Dataset: data (GitHub, christian-rncl/DLSummer2018). Classes: new folder, cabbage, lettuce.

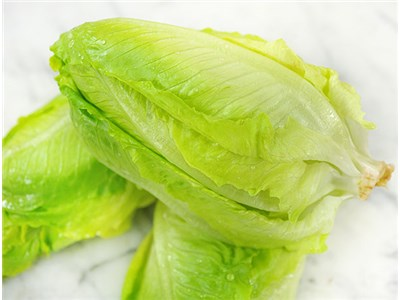
Label: lettuce

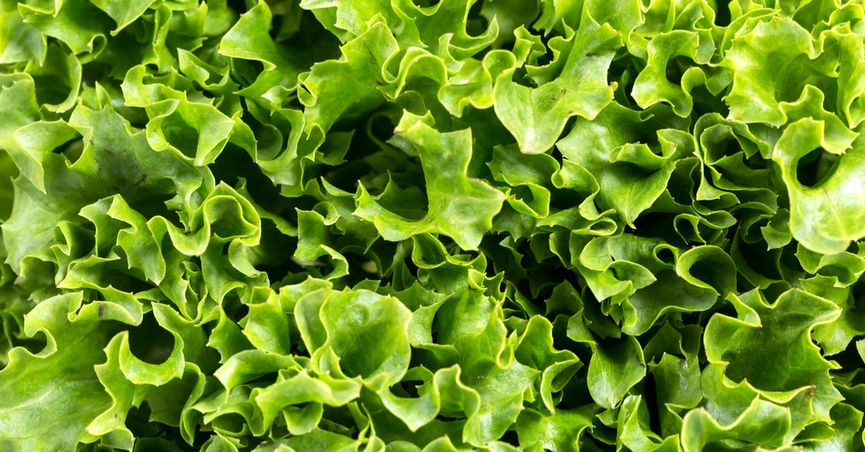
Label: new folder

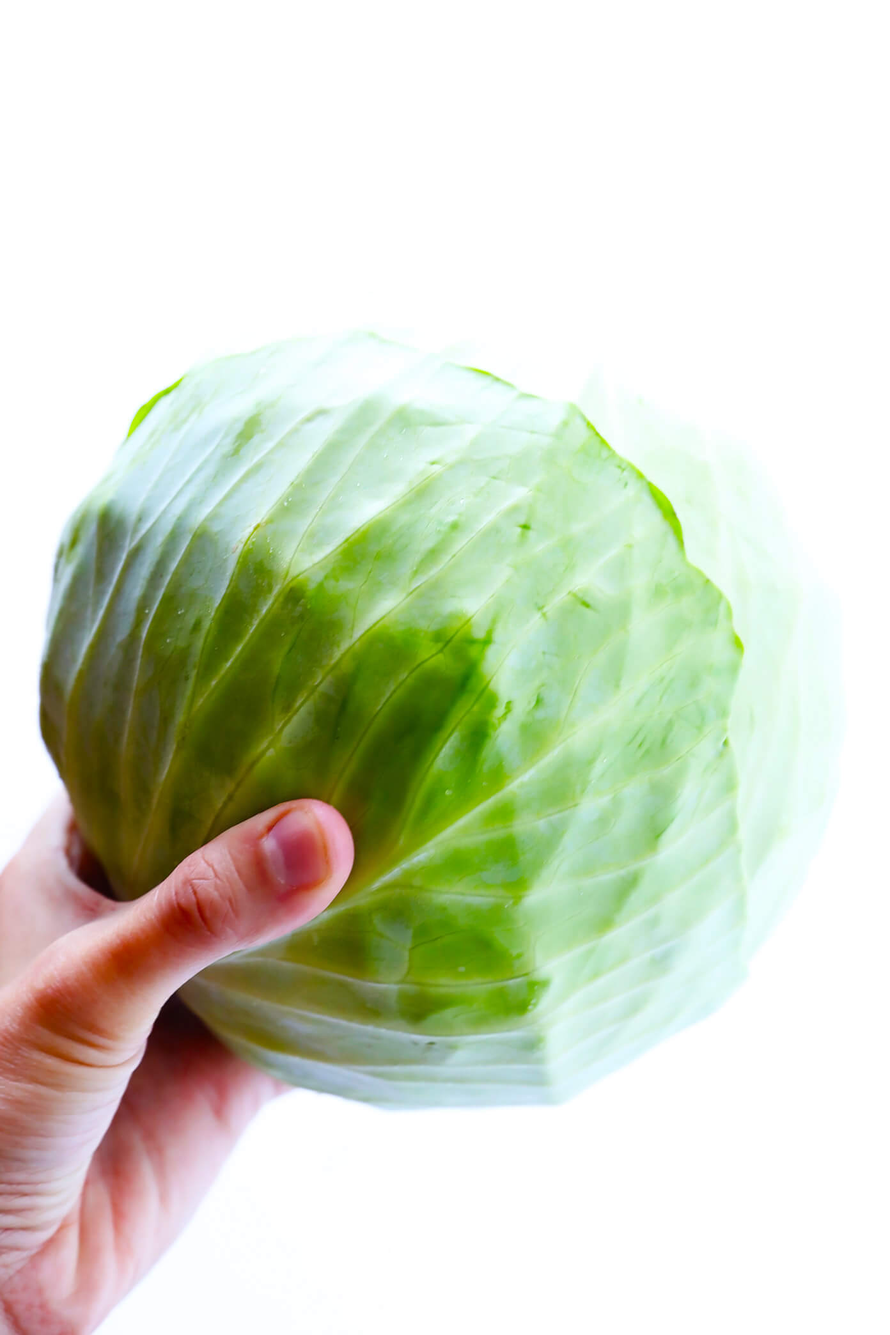
Label: cabbage

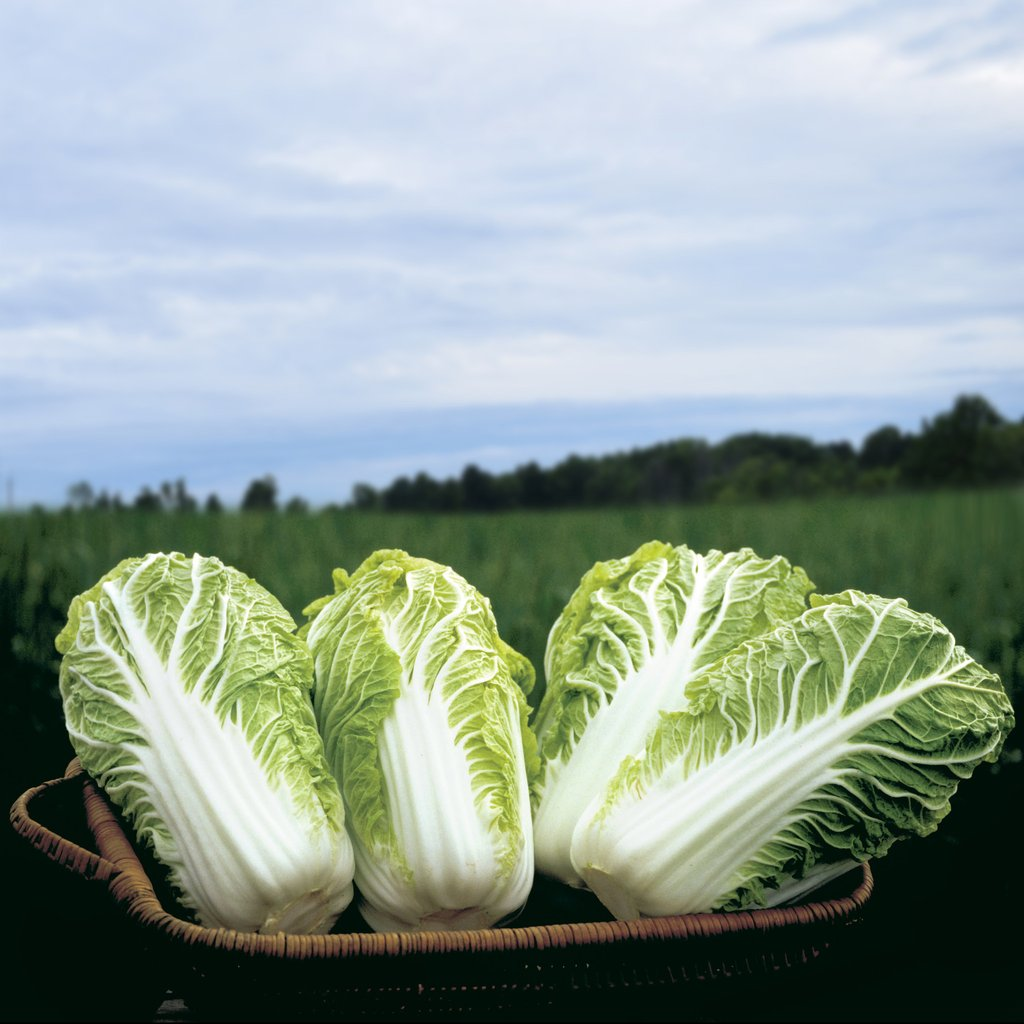
Label: cabbage

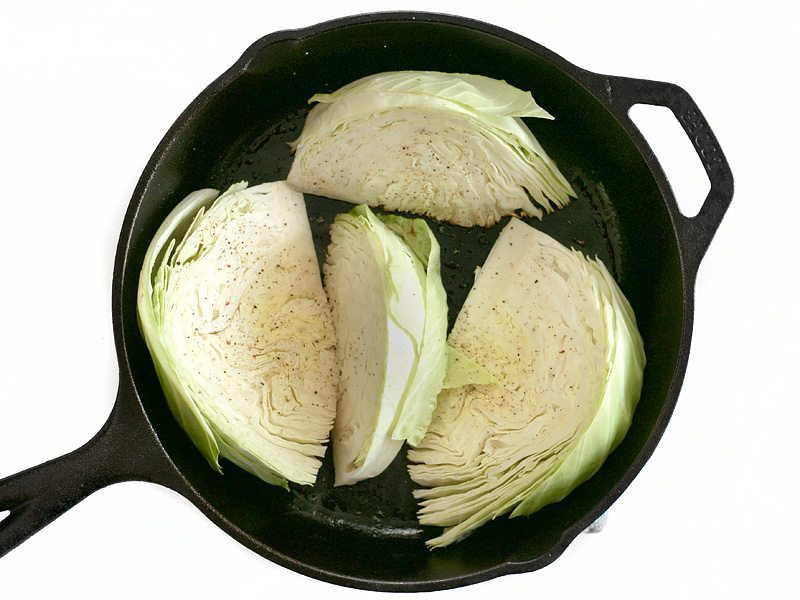
Label: cabbage

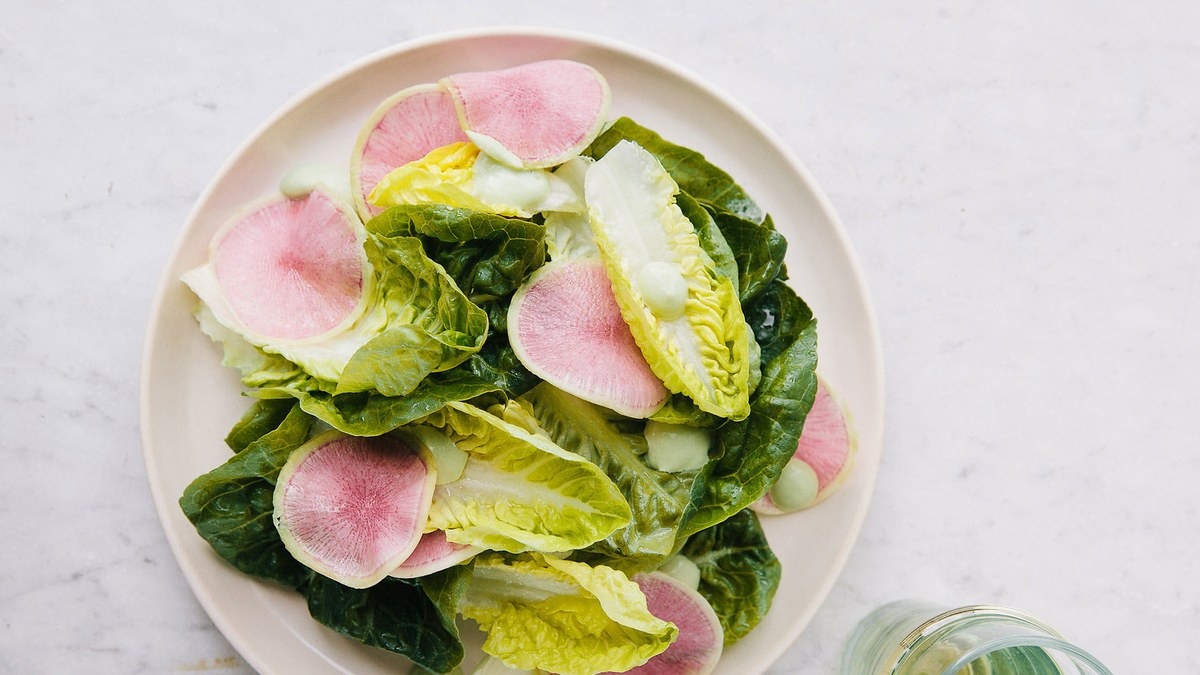
Label: lettuce
